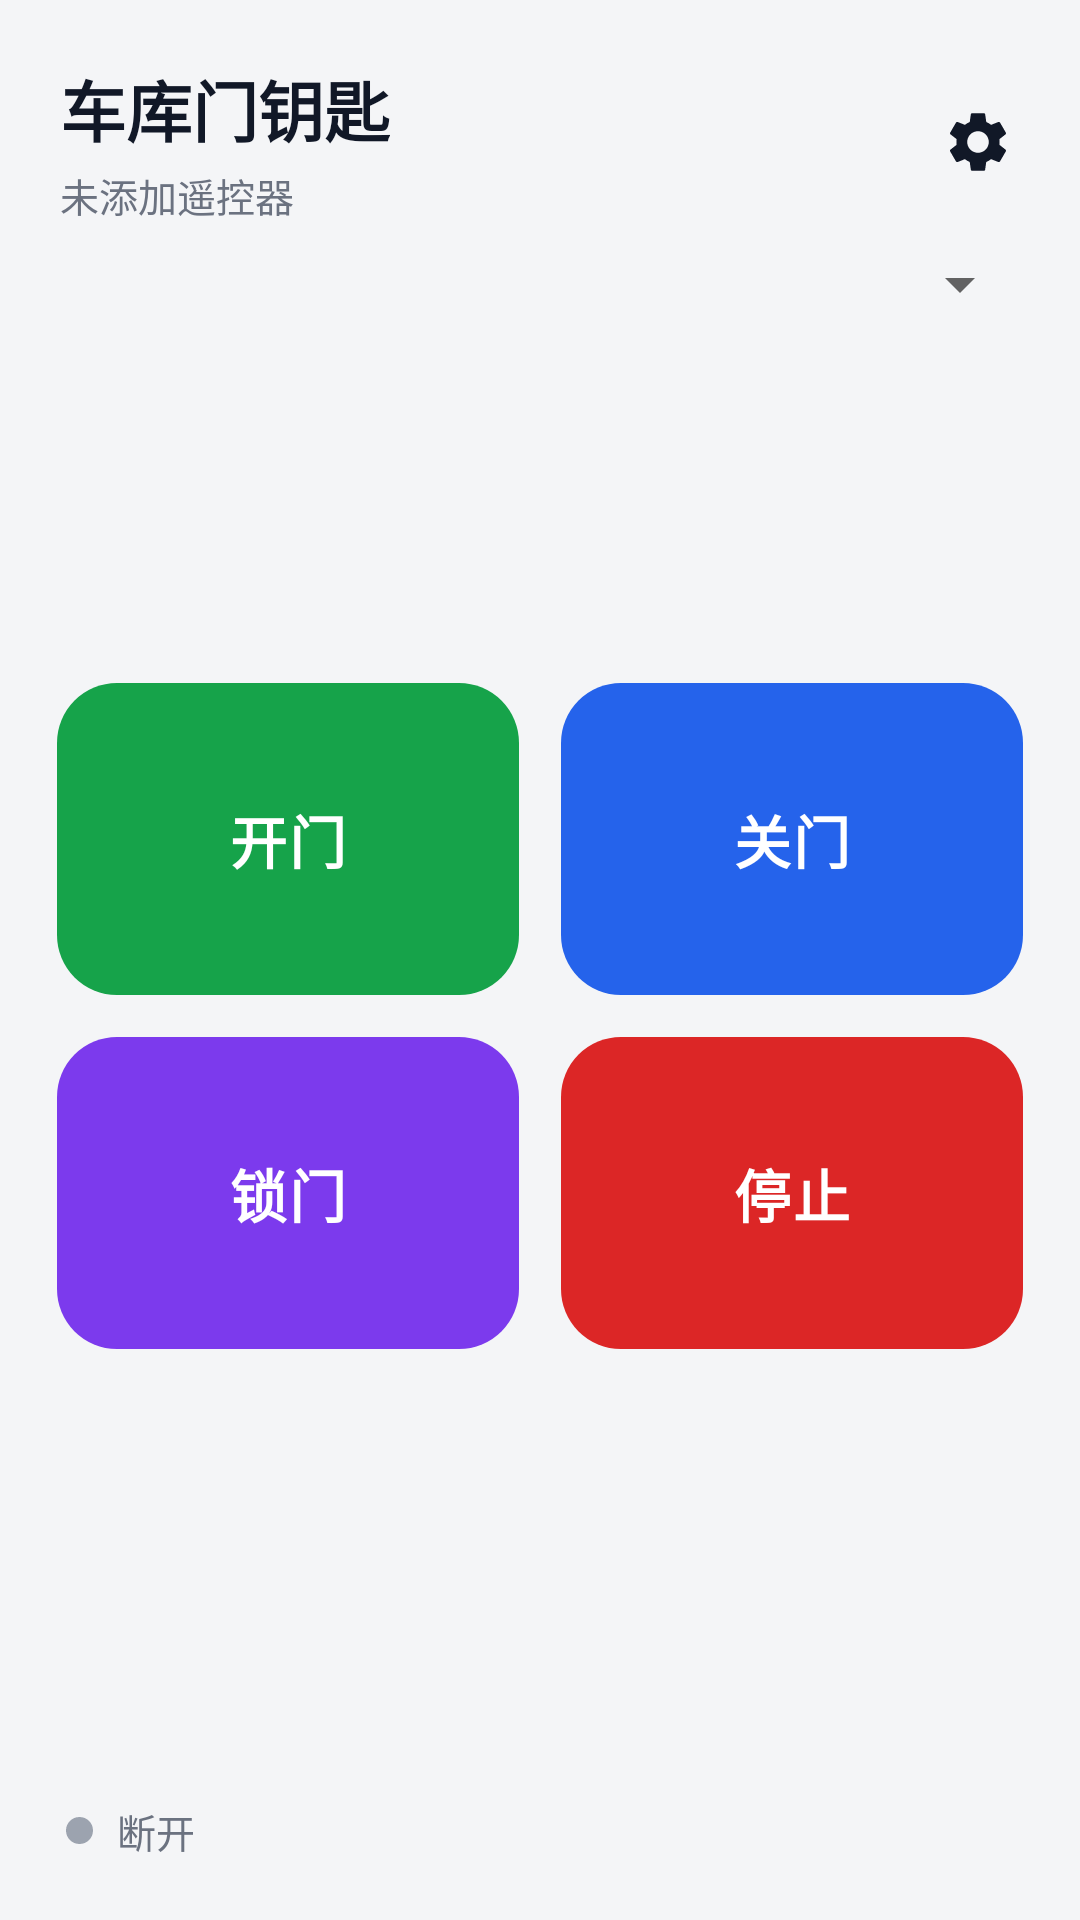

Android layout source for this screen:
<!-- AndroidManifest.xml: application theme AppTheme -->
<!-- res/layout/activity_control.xml -->
<?xml version="1.0" encoding="utf-8"?>
<LinearLayout xmlns:android="http://schemas.android.com/apk/res/android"
    xmlns:app="http://schemas.android.com/apk/res-auto"
    android:layout_width="match_parent"
    android:layout_height="match_parent"
    android:background="@color/bg"
    android:orientation="vertical">

    
    <LinearLayout
        android:layout_width="match_parent"
        android:layout_height="wrap_content"
        android:gravity="center_vertical"
        android:orientation="horizontal"
        android:paddingStart="20dp"
        android:paddingTop="20dp"
        android:paddingEnd="12dp"
        android:paddingBottom="4dp">

        <LinearLayout
            android:layout_width="0dp"
            android:layout_height="wrap_content"
            android:layout_weight="1"
            android:orientation="vertical">

            <TextView
                android:layout_width="wrap_content"
                android:layout_height="wrap_content"
                android:text="@string/app_name"
                android:textColor="@color/text_primary"
                android:textSize="22sp"
                android:textStyle="bold" />

            <TextView
                android:id="@+id/tvDevice"
                android:layout_width="wrap_content"
                android:layout_height="wrap_content"
                android:layout_marginTop="3dp"
                android:text="@string/no_device"
                android:textColor="@color/text_secondary"
                android:textSize="13sp" />
        </LinearLayout>

        <ImageButton
            android:id="@+id/btnSettings"
            android:layout_width="44dp"
            android:layout_height="44dp"
            android:background="?attr/selectableItemBackgroundBorderless"
            android:contentDescription="@string/settings"
            android:padding="10dp"
            android:src="@drawable/ic_settings" />
    </LinearLayout>

    
    <Spinner
        android:id="@+id/spDevice"
        android:layout_width="match_parent"
        android:layout_height="wrap_content"
        android:layout_marginStart="16dp"
        android:layout_marginTop="4dp"
        android:layout_marginEnd="16dp"
        android:spinnerMode="dialog" />

    <Space
        android:layout_width="match_parent"
        android:layout_height="0dp"
        android:layout_weight="1" />

    
    <GridLayout
        android:id="@+id/gridButtons"
        android:layout_width="match_parent"
        android:layout_height="wrap_content"
        android:columnCount="2"
        android:paddingStart="12dp"
        android:paddingEnd="12dp"
        android:rowCount="2">

        <com.google.android.material.button.MaterialButton
            android:id="@+id/btn1"
            style="@style/ControlButton"
            android:layout_width="0dp"
            android:layout_height="104dp"
            android:layout_columnWeight="1"
            android:layout_margin="7dp"
            android:text="@string/btn_open"
            app:backgroundTint="@color/btn_open" />

        <com.google.android.material.button.MaterialButton
            android:id="@+id/btn2"
            style="@style/ControlButton"
            android:layout_width="0dp"
            android:layout_height="104dp"
            android:layout_columnWeight="1"
            android:layout_margin="7dp"
            android:text="@string/btn_close"
            app:backgroundTint="@color/btn_close" />

        <com.google.android.material.button.MaterialButton
            android:id="@+id/btn3"
            style="@style/ControlButton"
            android:layout_width="0dp"
            android:layout_height="104dp"
            android:layout_columnWeight="1"
            android:layout_margin="7dp"
            android:text="@string/btn_lock"
            app:backgroundTint="@color/btn_lock" />

        <com.google.android.material.button.MaterialButton
            android:id="@+id/btn4"
            style="@style/ControlButton"
            android:layout_width="0dp"
            android:layout_height="104dp"
            android:layout_columnWeight="1"
            android:layout_margin="7dp"
            android:text="@string/btn_stop"
            app:backgroundTint="@color/btn_stop" />
    </GridLayout>

    
    <TextView
        android:id="@+id/tvState"
        android:layout_width="match_parent"
        android:layout_height="wrap_content"
        android:layout_marginTop="4dp"
        android:gravity="center"
        android:minHeight="26dp"
        android:textColor="@color/text_secondary"
        android:textSize="14sp" />

    
    <LinearLayout
        android:id="@+id/emptyView"
        android:layout_width="match_parent"
        android:layout_height="wrap_content"
        android:gravity="center_horizontal"
        android:orientation="vertical"
        android:paddingStart="32dp"
        android:paddingEnd="32dp"
        android:visibility="gone">

        <TextView
            android:layout_width="match_parent"
            android:layout_height="wrap_content"
            android:gravity="center"
            android:lineSpacingExtra="4dp"
            android:text="@string/empty_hint"
            android:textColor="@color/text_secondary"
            android:textSize="14sp" />

        <com.google.android.material.button.MaterialButton
            android:id="@+id/btnGoSettings"
            android:layout_width="wrap_content"
            android:layout_height="wrap_content"
            android:layout_marginTop="16dp"
            android:text="@string/go_add_device"
            android:textAllCaps="false"
            app:backgroundTint="@color/accent"
            app:cornerRadius="14dp" />
    </LinearLayout>

    <Space
        android:layout_width="match_parent"
        android:layout_height="0dp"
        android:layout_weight="1" />

    
    <LinearLayout
        android:layout_width="match_parent"
        android:layout_height="wrap_content"
        android:layout_marginStart="22dp"
        android:layout_marginEnd="22dp"
        android:layout_marginBottom="20dp"
        android:gravity="center_vertical"
        android:orientation="horizontal">

        <View
            android:id="@+id/dotStatus"
            android:layout_width="9dp"
            android:layout_height="9dp"
            android:background="@drawable/dot_off" />

        <TextView
            android:id="@+id/tvStatus"
            android:layout_width="wrap_content"
            android:layout_height="wrap_content"
            android:layout_marginStart="8dp"
            android:text="@string/status_off"
            android:textColor="@color/text_secondary"
            android:textSize="13sp" />

        <Space
            android:layout_width="0dp"
            android:layout_height="0dp"
            android:layout_weight="1" />

        <TextView
            android:id="@+id/tvVersion"
            android:layout_width="wrap_content"
            android:layout_height="wrap_content"
            android:textColor="@color/text_secondary"
            android:textSize="12sp" />
    </LinearLayout>
</LinearLayout>
<!-- resources referenced by this layout -->
<resources>
  <color name="accent">#0EA5E9</color>
  <color name="bg">#F4F5F7</color>
  <color name="btn_close">#2563EB</color>
  <color name="btn_lock">#7C3AED</color>
  <color name="btn_open">#16A34A</color>
  <color name="btn_stop">#DC2626</color>
  <color name="text_primary">#111827</color>
  <color name="text_secondary">#6B7280</color>
  <!-- drawable dot_off (drawable) -->
  <?xml version="1.0" encoding="utf-8"?>
  <shape xmlns:android="http://schemas.android.com/apk/res/android"
      android:shape="oval">
      <solid android:color="@color/status_off" />
      <size
          android:width="9dp"
          android:height="9dp" />
  </shape>
  <!-- drawable ic_settings (drawable) -->
  <vector xmlns:android="http://schemas.android.com/apk/res/android"
      android:width="24dp"
      android:height="24dp"
      android:viewportWidth="24"
      android:viewportHeight="24"
      android:tint="@color/text_primary">
      <path
          android:fillColor="#FF000000"
          android:pathData="M19.14,12.94c0.04,-0.3 0.06,-0.61 0.06,-0.94c0,-0.32 -0.02,-0.64 -0.07,-0.94l2.03,-1.58c0.18,-0.14 0.23,-0.41 0.12,-0.61l-1.92,-3.32c-0.12,-0.22 -0.37,-0.29 -0.59,-0.22l-2.39,0.96c-0.5,-0.38 -1.03,-0.7 -1.62,-0.94L14.4,2.81c-0.04,-0.24 -0.24,-0.41 -0.48,-0.41h-3.84c-0.24,0 -0.43,0.17 -0.47,0.41L9.25,5.35C8.66,5.59 8.12,5.92 7.63,6.29L5.24,5.33c-0.22,-0.08 -0.47,0 -0.59,0.22L2.74,8.87C2.62,9.08 2.66,9.34 2.86,9.48l2.03,1.58C4.84,11.36 4.8,11.69 4.8,12s0.02,0.64 0.07,0.94l-2.03,1.58c-0.18,0.14 -0.23,0.41 -0.12,0.61l1.92,3.32c0.12,0.22 0.37,0.29 0.59,0.22l2.39,-0.96c0.5,0.38 1.03,0.7 1.62,0.94l0.36,2.54c0.05,0.24 0.24,0.41 0.48,0.41h3.84c0.24,0 0.44,-0.17 0.47,-0.41l0.36,-2.54c0.59,-0.24 1.13,-0.56 1.62,-0.94l2.39,0.96c0.22,0.08 0.47,0 0.59,-0.22l1.92,-3.32c0.12,-0.22 0.07,-0.47 -0.12,-0.61L19.14,12.94zM12,15.6c-1.98,0 -3.6,-1.62 -3.6,-3.6s1.62,-3.6 3.6,-3.6s3.6,1.62 3.6,3.6S13.98,15.6 12,15.6z" />
  </vector>
  <string name="app_name">车库门钥匙</string>
  <string name="btn_close">关门</string>
  <string name="btn_lock">锁门</string>
  <string name="btn_open">开门</string>
  <string name="btn_stop">停止</string>
  <string name="empty_hint">还没有遥控器。\n点下面的按钮添加：可以给新控制器配网，也可以用另一台手机扫码加入。</string>
  <string name="go_add_device">添加遥控器</string>
  <string name="no_device">未添加遥控器</string>
  <string name="settings">设置</string>
  <string name="status_off">断开</string>
  <style name="ControlButton" parent="Widget.MaterialComponents.Button">
          <item name="cornerRadius">20dp</item>
          <item name="android:textSize">19sp</item>
          <item name="android:textStyle">bold</item>
          <item name="android:textAllCaps">false</item>
          <item name="android:letterSpacing">0.04</item>
          <item name="android:insetTop">0dp</item>
          <item name="android:insetBottom">0dp</item>
          <item name="android:stateListAnimator">@null</item>
          <item name="elevation">0dp</item>
      </style>
  <style name="AppTheme" parent="Theme.MaterialComponents.Light.NoActionBar">
          <item name="colorPrimary">@color/accent</item>
          <item name="colorPrimaryVariant">@color/purple_700</item>
          <item name="colorOnPrimary">#FFFFFF</item>
          <item name="colorSecondary">@color/teal_200</item>
          <item name="android:windowBackground">@color/bg</item>
          <item name="android:statusBarColor">@color/bg</item>
          <item name="android:windowLightStatusBar">true</item>
      </style>
  <color name="status_off">#9CA3AF</color>
  <color name="purple_700">#0284C7</color>
  <color name="teal_200">#22D3EE</color>
</resources>
